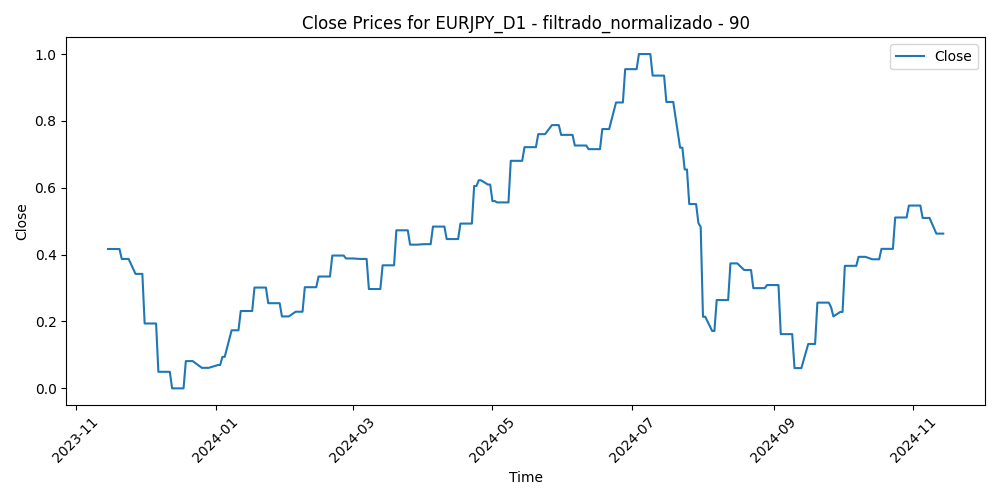

Values plotted in this chart, from the file beside it:
Time, Close, Volume, diferencia_media_90
2023-11-15, 0.4169, 0.1177, 0.08544
2023-11-16, 0.4169, 0.0997, 0.124
2023-11-17, 0.4169, 0.1064, 0.1446
2023-11-20, 0.4169, 0.1464, 0.2002
2023-11-21, 0.3871, 0.1514, 0.2273
2023-11-22, 0.3871, 0.1334, 0.1804
2023-11-23, 0.3871, 0.03887, 0.171
2023-11-24, 0.3871, 0.06352, 0.1604
2023-11-27, 0.3424, 0.136, 0.191
2023-11-28, 0.3424, 0.1605, 0.2348
2023-11-29, 0.3424, 0.1777, 0.2724
2023-11-30, 0.3424, 0.1653, 0.2839
2023-12-01, 0.194, 0.1723, 0.3732
2023-12-04, 0.194, 0.1696, 0.3888
2023-12-05, 0.194, 0.15, 0.4241
2023-12-06, 0.194, 0.1251, 0.4431
2023-12-07, 0.04952, 0.2163, 0.6048
2023-12-08, 0.04952, 0.2309, 0.5807
2023-12-11, 0.04952, 0.1613, 0.5099
2023-12-12, 0.04952, 0.1424, 0.5267
2023-12-13, 0.0, 0.1836, 0.6131
2023-12-14, 0.0, 0.2934, 0.5814
2023-12-15, 0.0, 0.2039, 0.6364
2023-12-18, 0.0, 0.1359, 0.5755
2023-12-19, 0.08153, 0.1726, 0.4691
2023-12-20, 0.08153, 0.1417, 0.5139
2023-12-21, 0.08153, 0.1536, 0.5471
2023-12-22, 0.08153, 0.1274, 0.5249
2023-12-26, 0.06134, 0.0, 0.5045
2023-12-27, 0.06134, 0.0473, 0.4865
2023-12-28, 0.06134, 0.1007, 0.5447
2023-12-29, 0.06134, 0.09659, 0.5864
2024-01-02, 0.06974, 0.1031, 0.6003
2024-01-03, 0.06974, 0.1215, 0.5374
2024-01-04, 0.09423, 0.1204, 0.4395
2024-01-05, 0.09423, 0.137, 0.4444
2024-01-08, 0.1737, 0.11, 0.4588
2024-01-09, 0.1737, 0.1113, 0.4593
2024-01-10, 0.1737, 0.09286, 0.3513
2024-01-11, 0.1737, 0.1493, 0.3794
2024-01-12, 0.2314, 0.1248, 0.4219
2024-01-15, 0.2314, 0.03727, 0.371
2024-01-16, 0.2314, 0.1294, 0.3477
2024-01-17, 0.2314, 0.1319, 0.2872
2024-01-18, 0.3015, 0.1199, 0.2938
2024-01-19, 0.3015, 0.101, 0.2791
2024-01-22, 0.3015, 0.08911, 0.2952
2024-01-23, 0.3015, 0.117, 0.3055
2024-01-24, 0.2548, 0.1129, 0.3328
2024-01-25, 0.2548, 0.09903, 0.3565
2024-01-26, 0.2548, 0.08181, 0.3233
2024-01-29, 0.2548, 0.06678, 0.3792
2024-01-30, 0.2152, 0.07871, 0.3638
2024-01-31, 0.2152, 0.171, 0.4253
2024-02-01, 0.2152, 0.1503, 0.4144
2024-02-02, 0.2152, 0.1207, 0.3692
2024-02-05, 0.2292, 0.09041, 0.389
2024-02-06, 0.2292, 0.1043, 0.4234
2024-02-07, 0.2292, 0.1066, 0.3961
2024-02-08, 0.2292, 0.112, 0.3281
... 200 more rows
